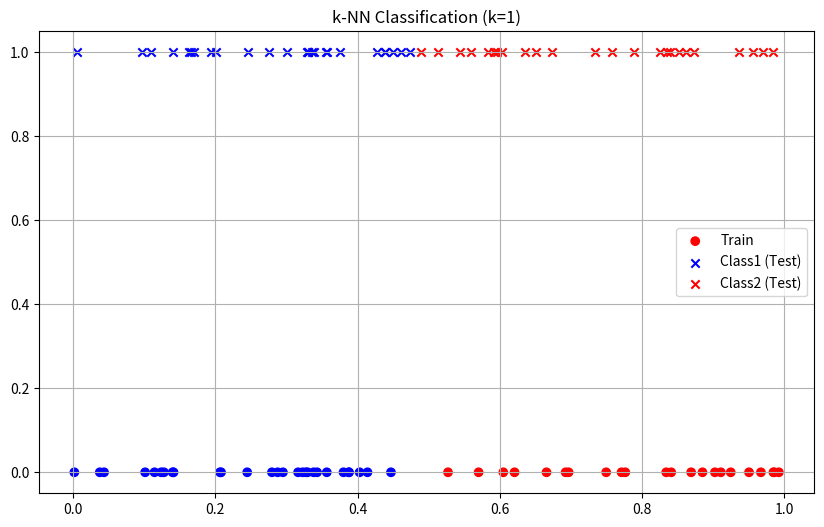
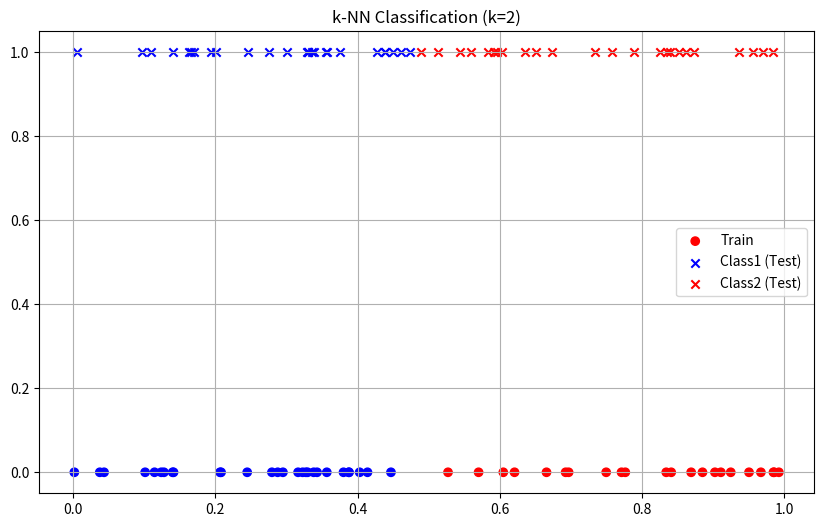
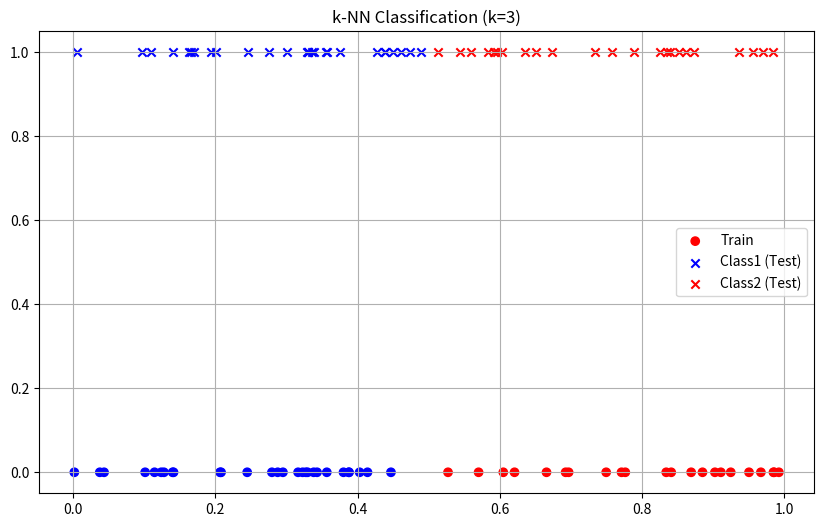
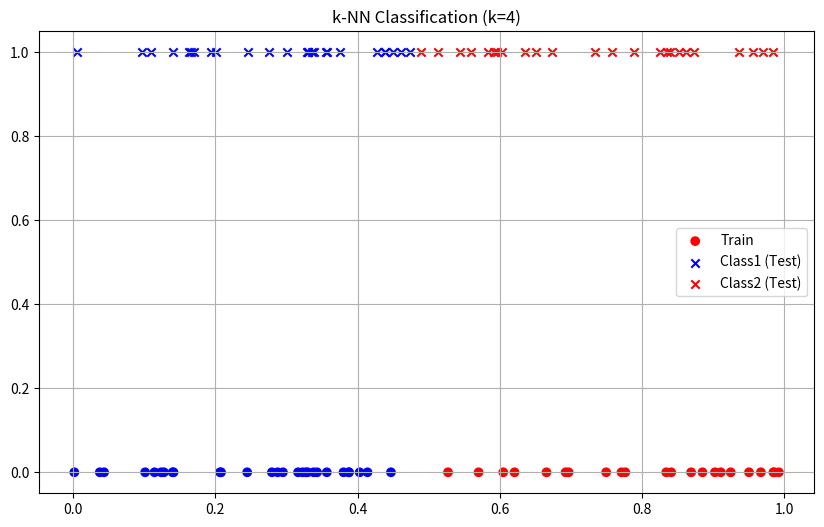
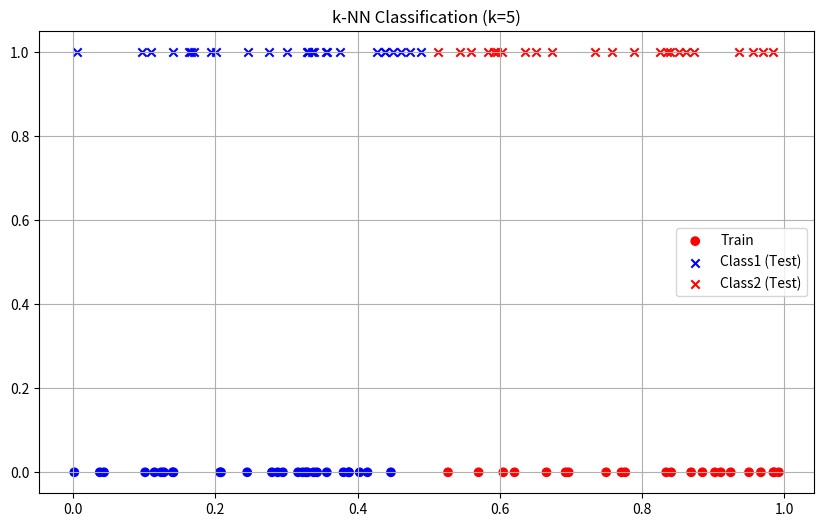
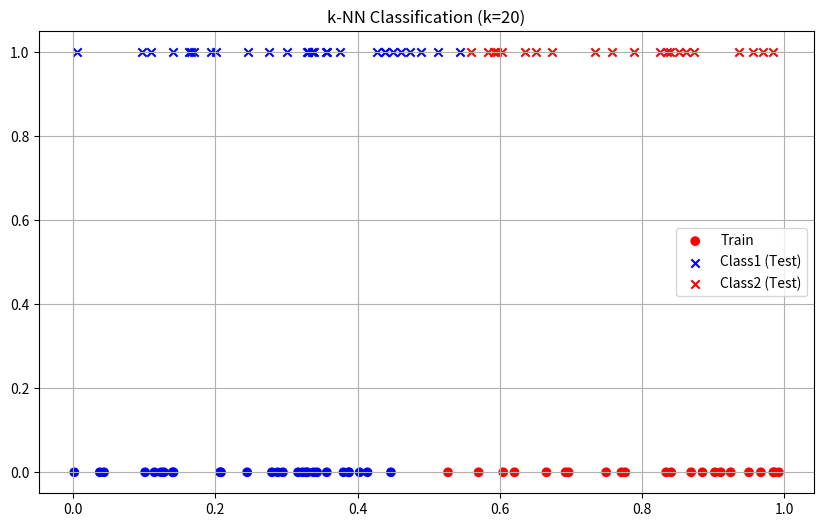
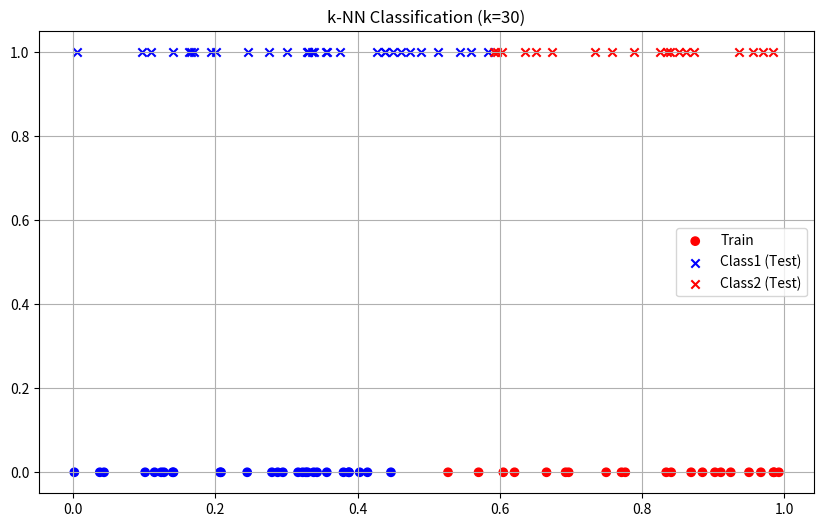

The matplotlib source for these figures, in order:
import numpy as np, matplotlib.pyplot as plt
from collections import Counter
data = np.random.rand(100)
train, test = data[:50], data[50:]
labels = ["Class1" if x <= 0.5 else "Class2" for x in train]

def knn(tr, tl, pt, k):
    dists = sorted([(abs(pt-tr[i]), tl[i]) for i in range(50)])[:k]
    return Counter([l for d, l in dists]).most_common(1)[0][0]

k_vals = [1, 2, 3, 4, 5, 20, 30]
print("--- k-Nearest Neighbors Classification ---")
results = {}
for k in k_vals:
    print(f"Results for k = {k}:")
    preds = [knn(train, labels, p, k) for p in test]
    results[k] = preds
    for i, p in enumerate(preds, 51):
        print(f"Point x{i} (value: {test[i-51]:.4f}) is classified as {p}")
    print()

for k in k_vals:
    plt.figure(figsize=(10, 6))
    plt.scatter(train, [0]*50, c=['blue' if l=='Class1' else 'red' for l in labels], label="Train")
    for c, l in [('blue', 'Class1'), ('red', 'Class2')]:
        pts = [test[i] for i in range(50) if results[k][i] == l]
        plt.scatter(pts, [1]*len(pts), c=c, label=f"{l} (Test)", marker="x")
    plt.title(f"k-NN Classification (k={k})"); plt.legend(); plt.grid(True); plt.show()
